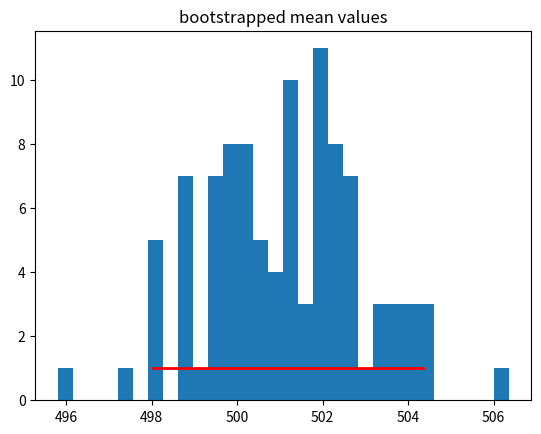
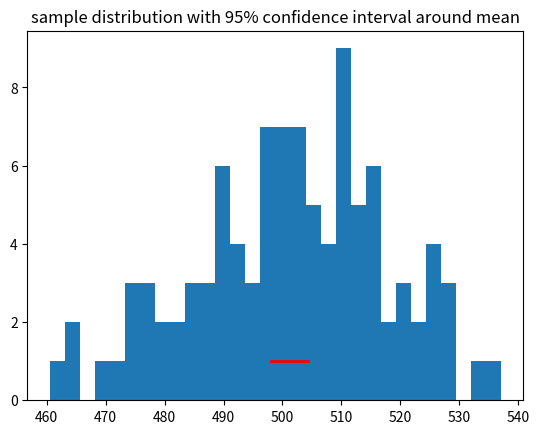

Here is the Python script that generated these plots, in order:
import math
import numpy as np
from scipy import stats

import matplotlib.pyplot as plt
get_ipython().run_line_magic('matplotlib', 'notebook')

VERBOSE = True

def phi(x,mu=0,sigma=1):
    """ Cumulative distribution function for normal distribution """
    return (1.0 + math.erf((x - mu)/ (sigma*math.sqrt(2.0)))) / 2.0

mu = 500
std = 15
sample_size=100
alpha = 0.05

def confidence_interval(mu,std,sample_size,critical_val=1.96):
    """Compute a confidence interval for a normal distribution. If population sigma (standard deviation) is known,
    then the critical_val should be the z_score. Otherwise, critical_val should use Student's t distribution to 
    calculate the interval. (t is z as sample size approaches infinity; when sample_size >= 30, people often use Z
    rather than t) """
    interval = critical_val*(std/math.sqrt(sample_size))
    if VERBOSE:
        print(round(mu - critical_val*(std/math.sqrt(sample_size)),2),round(mu + critical_val*(std/math.sqrt(sample_size)),2))
    return mu-interval,mu+interval
        

confidence_interval(mu=mu,std=std,sample_size=sample_size,critical_val=1.96)

stats.norm.interval(alpha, loc=mu, scale=std/math.sqrt(100))

sample = np.random.normal(loc=mu, scale=std, size=sample_size)
if VERBOSE: print (np.mean(sample),np.std(sample))

repeats = 100 #not sure how to choose the number of bootstrapping steps

means = []
stds = []
for r in range(repeats):
    boot = np.random.choice(sample,sample_size,replace=True) #bootstrapping draws with replacement
    means.append(np.mean(boot))
    stds.append(np.std(boot))
if VERBOSE: print(np.mean(means),np.mean(stds))

#to compute the confidence interval, one simply takes the empirical quantiles from the bootstrap distribution of the parameter
confi = np.percentile(means,[(alpha/2)*100,(1-(alpha/2))*100])
if VERBOSE: print (confi)

#This is essentially the logical behind percentile, although the built-in function uses interpolation
#again, this is just for learning purposes
means = sorted(means)
start = int(math.floor((alpha/2)*sample_size))
finish = int(math.ceil((1-(alpha/2))*sample_size))
if VERBOSE: print (means[start],means[finish])

def plot_confidence_interval_histogram(dist, myrange,bins=30):
    fig,ax = plt.subplots()
    ax.hist(dist,bins)
    #ax.axhline(y=1,xmin=myrange[0],xmax=myrange[1],color='r',linewidth=4)
    plt.plot([myrange[0], myrange[1]], [1, 1],color='r',linewidth=2)
    plt.show()
    
plot_confidence_interval_histogram(means,confi)
plt.title('bootstrapped mean values')

plot_confidence_interval_histogram(sample,confi)
plt.title('sample distribution with 95% confidence interval around mean')

stats.bayes_mvs(sample, alpha=alpha)

